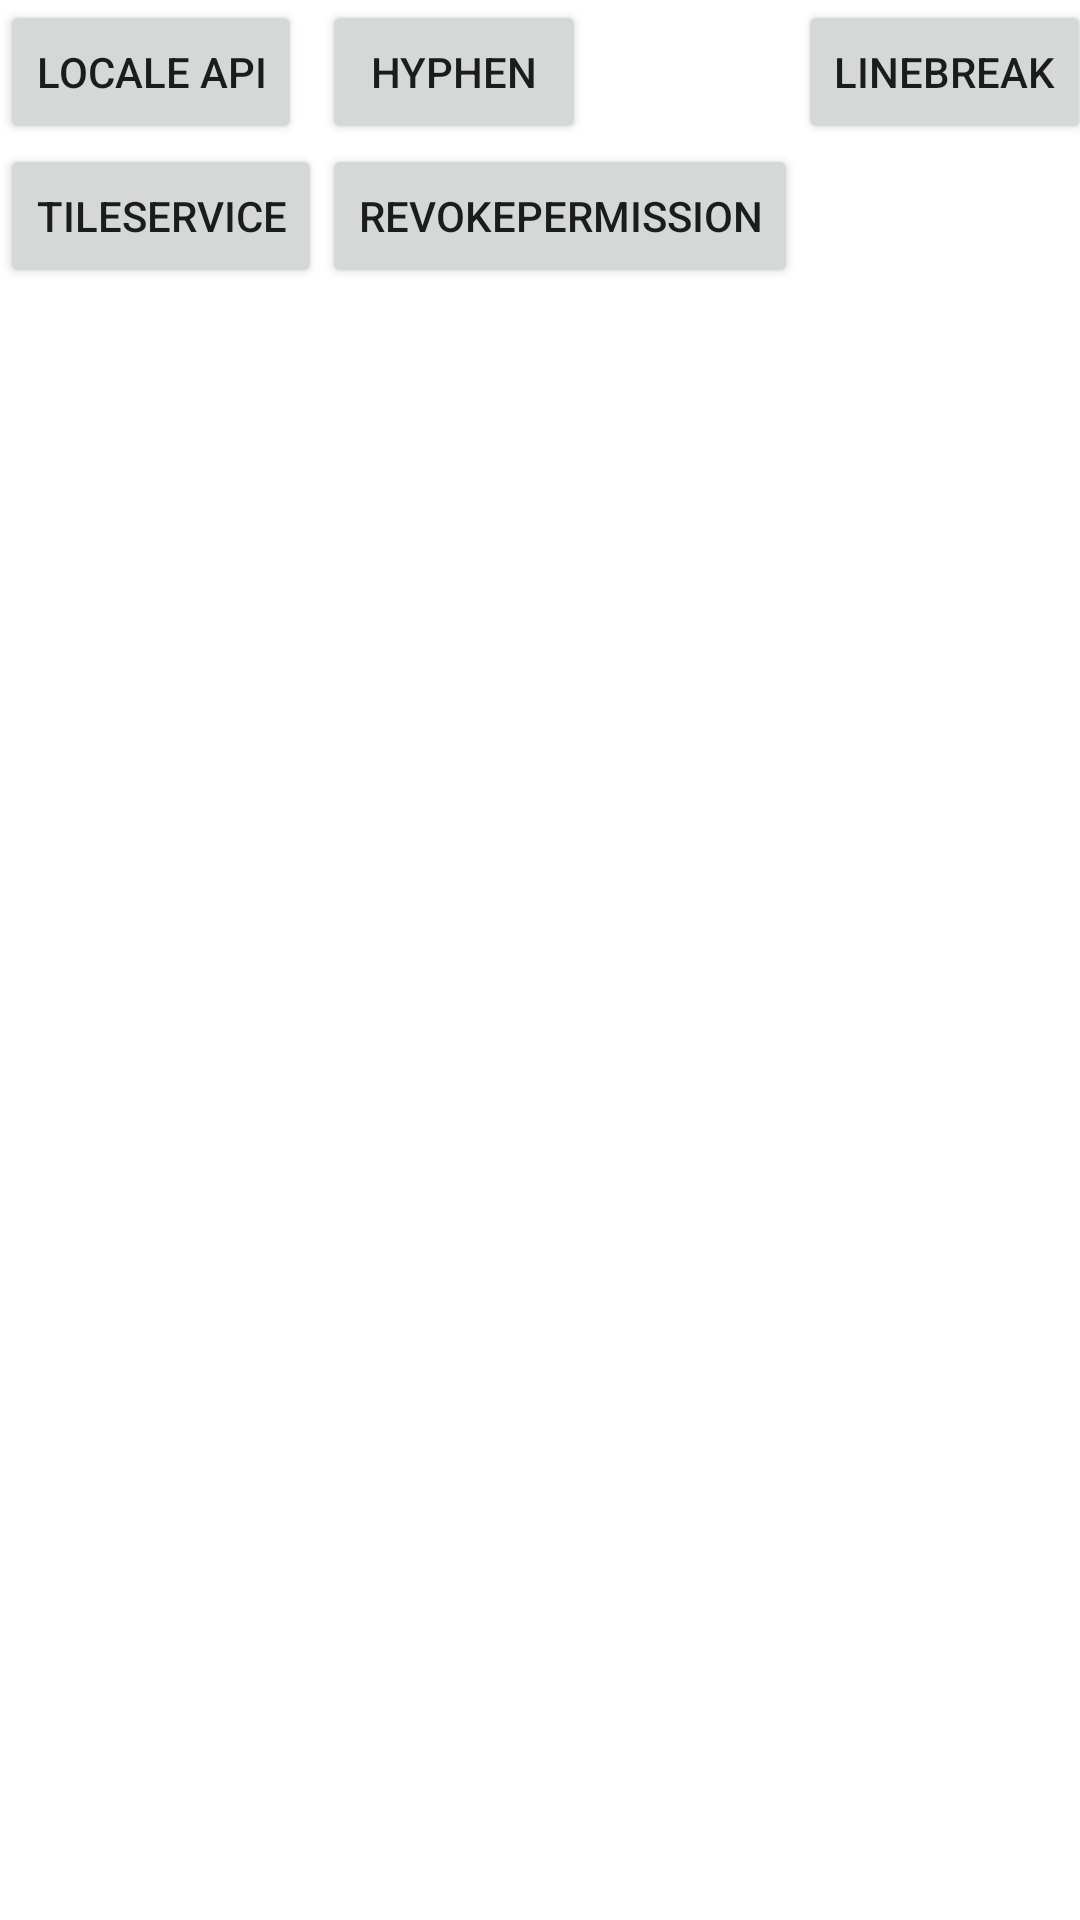

The Android layout XML behind this screen, and the referenced resources:
<!-- AndroidManifest.xml: application theme Theme.Android13Test -->
<!-- res/layout/activity_main.xml -->
<?xml version="1.0" encoding="utf-8"?>
<GridLayout xmlns:android="http://schemas.android.com/apk/res/android"
    xmlns:app="http://schemas.android.com/apk/res-auto"
    xmlns:tools="http://schemas.android.com/tools"
    android:layout_width="match_parent"
    android:layout_height="match_parent"
    android:columnCount="3"
    tools:context=".MainActivity">

    <Button
        android:id="@+id/btn_locale"
        android:layout_width="wrap_content"
        android:layout_height="wrap_content"
        android:text="LOCALE API" />

    <Button
        android:id="@+id/btn_hyphen"
        android:layout_width="wrap_content"
        android:layout_height="wrap_content"
        android:text="Hyphen"/>
    <Button
        android:id="@+id/btn_line_break"
        android:layout_width="wrap_content"
        android:layout_height="wrap_content"
        android:text="LineBreak" />
    <Button
        android:id="@+id/btn_tile_service"
        android:layout_width="wrap_content"
        android:layout_height="wrap_content"
        android:text="TileService" />
    <Button
        android:id="@+id/btn_revoke_permission"
        android:layout_width="wrap_content"
        android:layout_height="wrap_content"
        android:text="RevokePermission" />
</GridLayout>
<!-- resources referenced by this layout -->
<resources>
  <style name="Theme.Android13Test" parent="Theme.MaterialComponents.DayNight.DarkActionBar">
          
          <item name="colorPrimary">@color/purple_500</item>
          <item name="colorPrimaryVariant">@color/purple_700</item>
          <item name="colorOnPrimary">@color/white</item>
          
          <item name="colorSecondary">@color/teal_200</item>
          <item name="colorSecondaryVariant">@color/teal_700</item>
          <item name="colorOnSecondary">@color/black</item>
          
          <item name="android:statusBarColor">?attr/colorPrimaryVariant</item>
          
      </style>
  <!-- not gathered from this repository: default colours our renderer supplied (Android Studio template values) -->
  <color name="purple_500">#FF6200EE</color>
  <color name="purple_700">#FF3700B3</color>
  <color name="teal_200">#FF03DAC5</color>
  <color name="teal_700">#FF018786</color>
  <color name="black">#FF000000</color>
  <color name="white">#FFFFFFFF</color>
</resources>
